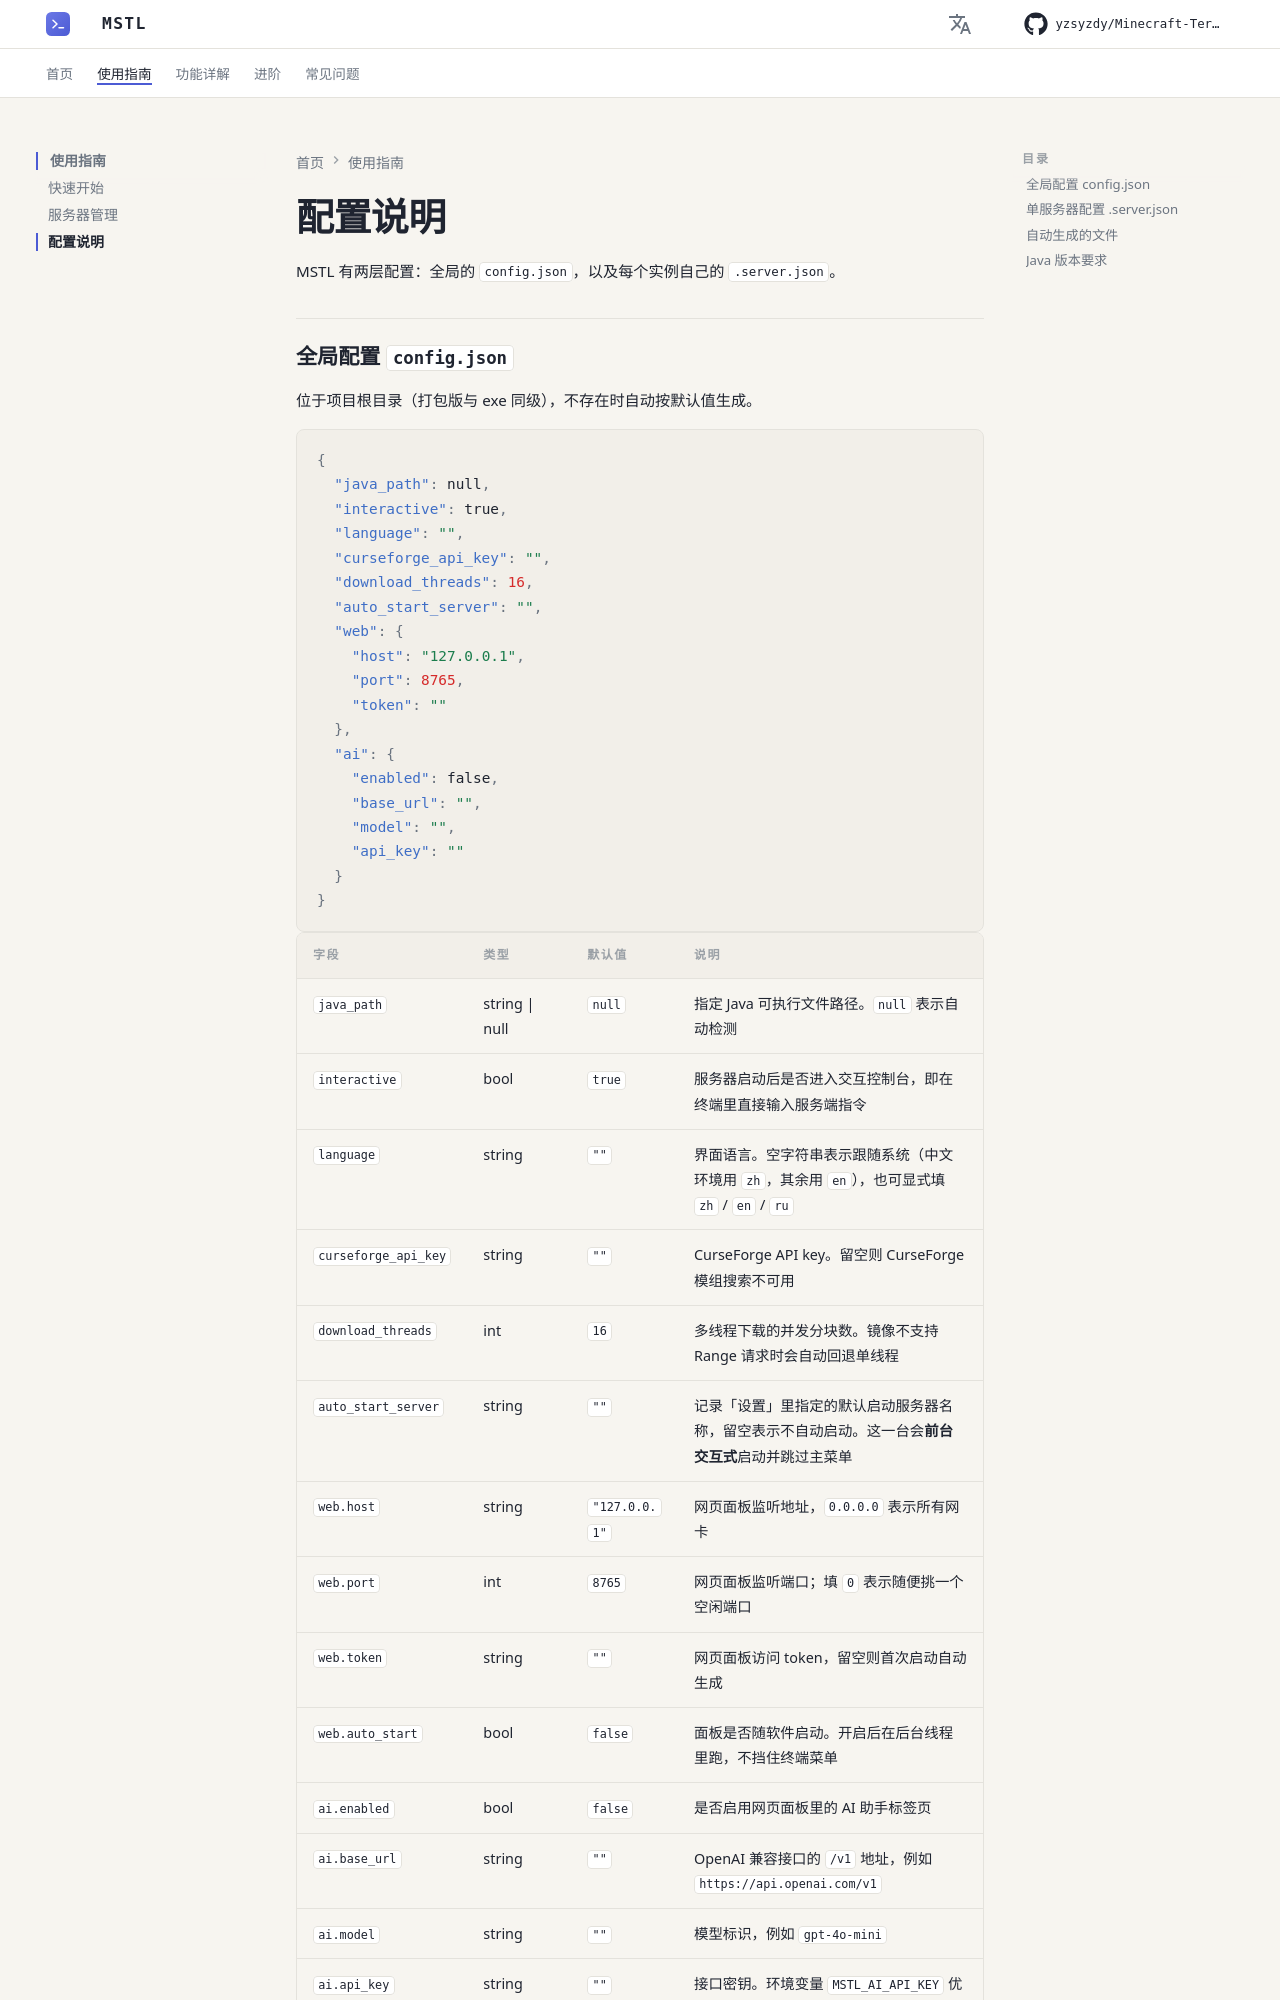

repository: yzsyzdy/Minecraft-Terminal-Server-Launcher · page: guide/configuration/index.html · generator: mkdocs

# 配置说明

MSTL 有两层配置：全局的 `config.json`，以及每个实例自己的 `.server.json`。

## 全局配置 `config.json`

位于项目根目录（打包版与 exe 同级），不存在时自动按默认值生成。

```json
{
  "java_path": null,
  "interactive": true,
  "language": "",
  "curseforge_api_key": "",
  "download_threads": 16,
  "auto_start_server": "",
  "web": {
    "host": "127.0.0.1",
    "port": 8765,
    "token": ""
  },
  "ai": {
    "enabled": false,
    "base_url": "",
    "model": "",
    "api_key": ""
  }
}
```

| 字段 | 类型 | 默认值 | 说明 |
|---|---|---|---|
| `java_path` | string \| null | `null` | 指定 Java 可执行文件路径。`null` 表示自动检测 |
| `interactive` | bool | `true` | 服务器启动后是否进入交互控制台，即在终端里直接输入服务端指令 |
| `language` | string | `""` | 界面语言。空字符串表示跟随系统（中文环境用 `zh`，其余用 `en`），也可显式填 `zh` / `en` / `ru` |
| `curseforge_api_key` | string | `""` | CurseForge API key。留空则 CurseForge 模组搜索不可用 |
| `download_threads` | int | `16` | 多线程下载的并发分块数。镜像不支持 Range 请求时会自动回退单线程 |
| `auto_start_server` | string | `""` | 记录「设置」里指定的默认启动服务器名称，留空表示不自动启动。这一台会**前台交互式**启动并跳过主菜单 |
| `web.host` | string | `"127.0.0.1"` | 网页面板监听地址，`0.0.0.0` 表示所有网卡 |
| `web.port` | int | `8765` | 网页面板监听端口；填 `0` 表示随便挑一个空闲端口 |
| `web.token` | string | `""` | 网页面板访问 token，留空则首次启动自动生成 |
| `web.auto_start` | bool | `false` | 面板是否随软件启动。开启后在后台线程里跑，不挡住终端菜单 |
| `ai.enabled` | bool | `false` | 是否启用网页面板里的 AI 助手标签页 |
| `ai.base_url` | string | `""` | OpenAI 兼容接口的 `/v1` 地址，例如 `https://api.openai.com/v1` |
| `ai.model` | string | `""` | 模型标识，例如 `gpt-4o-mini` |
| `ai.api_key` | string | `""` | 接口密钥。环境变量 `MSTL_AI_API_KEY` 优先于这里的值，面板永远不回显已保存的密钥 |

其中 `language`、`download_threads`、`auto_start_server` 三项通常不需要手改，在菜单 `[7] 设置` 里操作即可：
